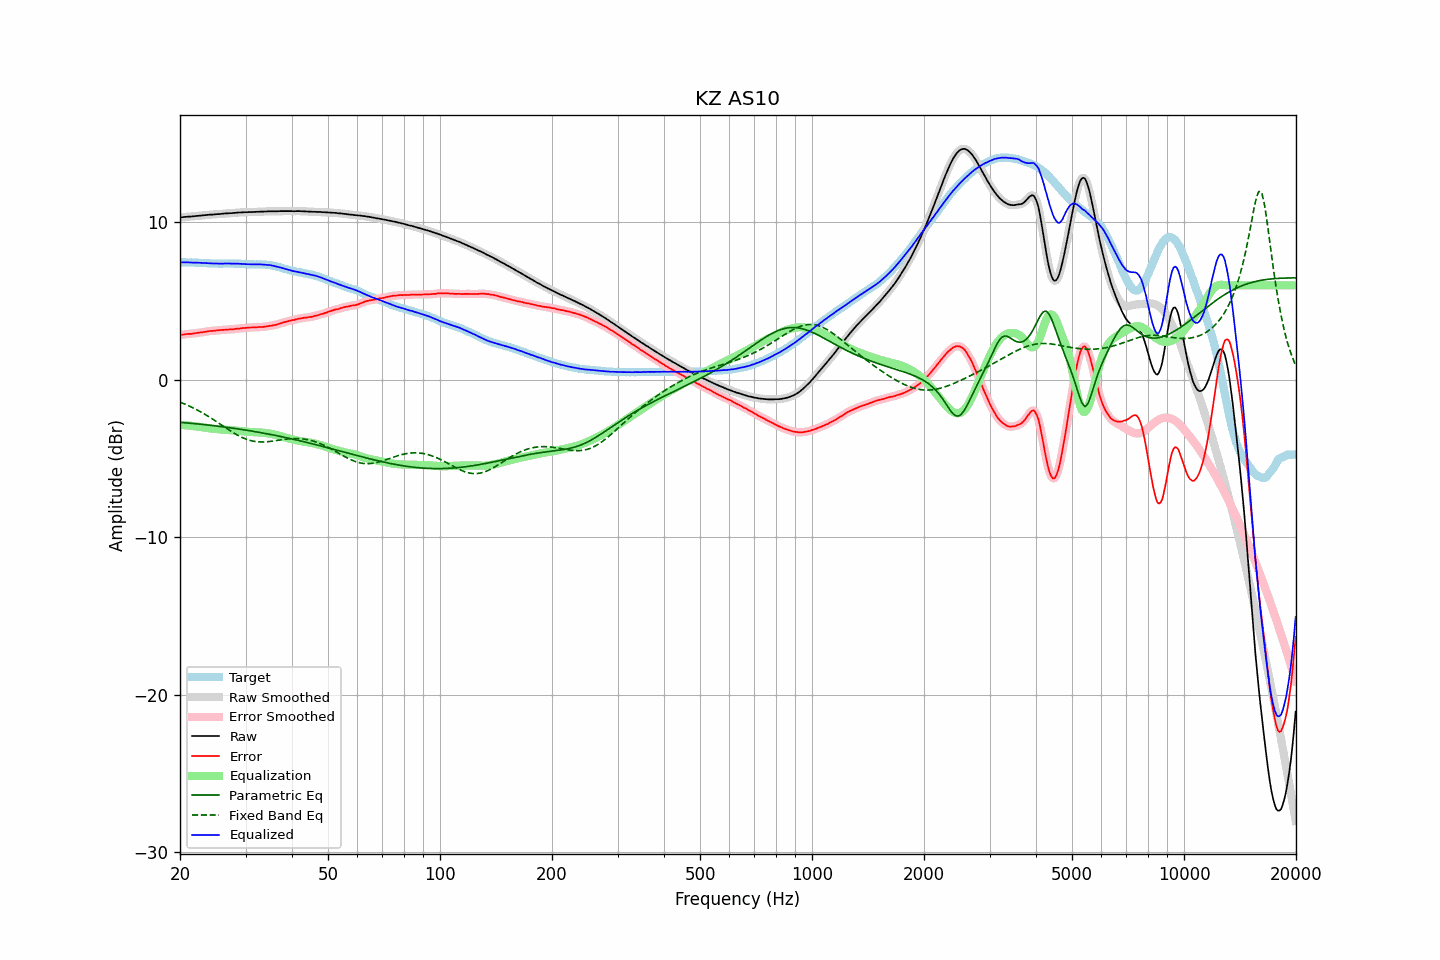

The data file committed next to this chart (first rows):
frequency, raw, error, smoothed, error_smoothed, equalization, parametric_eq, fixed_band_eq, equalized_raw, equalized_smoothed, target
20.00, 10.31, 2.85, 10.31, 2.85, -2.86, -2.70, -1.42, 7.46, 7.46, 7.46
20.20, 10.32, 2.86, 10.32, 2.86, -2.86, -2.71, -1.46, 7.46, 7.46, 7.46
20.40, 10.33, 2.87, 10.33, 2.88, -2.87, -2.72, -1.50, 7.46, 7.46, 7.46
20.61, 10.34, 2.88, 10.34, 2.89, -2.88, -2.73, -1.54, 7.46, 7.46, 7.46
20.81, 10.35, 2.90, 10.35, 2.90, -2.89, -2.74, -1.59, 7.46, 7.46, 7.45
21.02, 10.36, 2.91, 10.36, 2.91, -2.90, -2.75, -1.63, 7.46, 7.46, 7.45
21.23, 10.36, 2.91, 10.37, 2.92, -2.92, -2.76, -1.68, 7.45, 7.45, 7.45
21.44, 10.37, 2.91, 10.37, 2.92, -2.93, -2.77, -1.73, 7.45, 7.45, 7.46
21.66, 10.38, 2.93, 10.38, 2.93, -2.94, -2.78, -1.78, 7.44, 7.44, 7.45
21.87, 10.39, 2.95, 10.39, 2.95, -2.95, -2.79, -1.83, 7.44, 7.44, 7.45
22.09, 10.40, 2.97, 10.40, 2.96, -2.96, -2.80, -1.88, 7.44, 7.44, 7.44
22.31, 10.41, 2.98, 10.41, 2.98, -2.98, -2.81, -1.94, 7.44, 7.44, 7.44
22.54, 10.42, 3.00, 10.42, 2.99, -2.99, -2.82, -1.99, 7.43, 7.43, 7.43
22.76, 10.43, 3.01, 10.43, 3.01, -3.01, -2.83, -2.05, 7.43, 7.43, 7.43
22.99, 10.44, 3.02, 10.44, 3.02, -3.02, -2.84, -2.11, 7.42, 7.42, 7.43
23.22, 10.45, 3.04, 10.45, 3.03, -3.04, -2.85, -2.16, 7.41, 7.41, 7.41
23.45, 10.46, 3.05, 10.46, 3.05, -3.05, -2.86, -2.22, 7.41, 7.41, 7.41
23.69, 10.47, 3.07, 10.47, 3.07, -3.07, -2.87, -2.29, 7.41, 7.41, 7.40
23.92, 10.48, 3.09, 10.48, 3.09, -3.08, -2.88, -2.35, 7.40, 7.40, 7.39
24.16, 10.49, 3.10, 10.49, 3.10, -3.09, -2.89, -2.41, 7.40, 7.40, 7.39
24.40, 10.49, 3.10, 10.50, 3.11, -3.11, -2.91, -2.48, 7.39, 7.39, 7.39
24.65, 10.50, 3.11, 10.50, 3.11, -3.12, -2.92, -2.55, 7.39, 7.39, 7.39
24.89, 10.51, 3.12, 10.51, 3.12, -3.13, -2.93, -2.61, 7.39, 7.38, 7.39
25.14, 10.52, 3.13, 10.52, 3.13, -3.14, -2.94, -2.68, 7.39, 7.38, 7.39
25.39, 10.52, 3.14, 10.53, 3.15, -3.14, -2.95, -2.75, 7.38, 7.38, 7.38
25.65, 10.53, 3.16, 10.53, 3.16, -3.15, -2.97, -2.82, 7.38, 7.38, 7.38
25.91, 10.54, 3.17, 10.54, 3.16, -3.16, -2.98, -2.89, 7.38, 7.38, 7.38
26.16, 10.55, 3.17, 10.55, 3.17, -3.17, -2.99, -2.95, 7.38, 7.38, 7.39
26.43, 10.56, 3.18, 10.56, 3.18, -3.18, -3.01, -3.02, 7.39, 7.39, 7.38
26.69, 10.57, 3.19, 10.57, 3.19, -3.18, -3.02, -3.09, 7.39, 7.39, 7.38
26.96, 10.57, 3.19, 10.58, 3.19, -3.19, -3.03, -3.16, 7.38, 7.38, 7.38
27.23, 10.58, 3.20, 10.58, 3.20, -3.20, -3.05, -3.22, 7.38, 7.38, 7.38
27.50, 10.58, 3.20, 10.59, 3.20, -3.21, -3.06, -3.29, 7.38, 7.38, 7.38
27.77, 10.59, 3.20, 10.59, 3.21, -3.22, -3.08, -3.35, 7.38, 7.38, 7.39
28.05, 10.60, 3.22, 10.60, 3.22, -3.22, -3.09, -3.41, 7.38, 7.38, 7.38
28.33, 10.61, 3.24, 10.61, 3.24, -3.24, -3.11, -3.47, 7.38, 7.38, 7.38
28.62, 10.62, 3.26, 10.62, 3.25, -3.25, -3.12, -3.53, 7.38, 7.37, 7.37
28.90, 10.62, 3.25, 10.63, 3.26, -3.26, -3.14, -3.58, 7.37, 7.37, 7.37
29.19, 10.63, 3.27, 10.63, 3.27, -3.27, -3.15, -3.64, 7.36, 7.36, 7.36
29.48, 10.63, 3.28, 10.64, 3.28, -3.28, -3.17, -3.68, 7.35, 7.36, 7.35
29.78, 10.64, 3.29, 10.64, 3.29, -3.29, -3.18, -3.73, 7.35, 7.35, 7.35
30.08, 10.64, 3.29, 10.64, 3.30, -3.30, -3.20, -3.77, 7.34, 7.34, 7.35
30.38, 10.64, 3.31, 10.65, 3.31, -3.31, -3.22, -3.80, 7.34, 7.34, 7.34
30.68, 10.65, 3.32, 10.65, 3.31, -3.31, -3.23, -3.84, 7.34, 7.34, 7.33
30.99, 10.65, 3.32, 10.65, 3.32, -3.32, -3.25, -3.87, 7.33, 7.33, 7.33
31.30, 10.65, 3.32, 10.66, 3.33, -3.33, -3.27, -3.89, 7.33, 7.33, 7.33
31.61, 10.66, 3.33, 10.66, 3.33, -3.33, -3.28, -3.91, 7.33, 7.33, 7.33
31.93, 10.66, 3.34, 10.66, 3.34, -3.33, -3.30, -3.93, 7.33, 7.33, 7.33
32.24, 10.67, 3.34, 10.67, 3.34, -3.34, -3.32, -3.94, 7.33, 7.33, 7.33
32.57, 10.67, 3.35, 10.68, 3.35, -3.34, -3.34, -3.95, 7.33, 7.33, 7.32
32.89, 10.68, 3.35, 10.68, 3.35, -3.35, -3.35, -3.95, 7.33, 7.33, 7.33
33.22, 10.68, 3.35, 10.68, 3.36, -3.36, -3.37, -3.95, 7.32, 7.32, 7.33
33.55, 10.68, 3.36, 10.69, 3.36, -3.37, -3.39, -3.95, 7.32, 7.32, 7.33
33.89, 10.69, 3.38, 10.69, 3.38, -3.38, -3.41, -3.95, 7.31, 7.31, 7.31
34.23, 10.69, 3.39, 10.70, 3.39, -3.39, -3.43, -3.94, 7.30, 7.31, 7.30
34.57, 10.70, 3.41, 10.70, 3.41, -3.40, -3.45, -3.93, 7.30, 7.30, 7.30
34.92, 10.70, 3.43, 10.70, 3.42, -3.42, -3.47, -3.92, 7.28, 7.28, 7.27
35.27, 10.70, 3.43, 10.70, 3.44, -3.44, -3.49, -3.90, 7.26, 7.26, 7.27
35.62, 10.70, 3.46, 10.70, 3.46, -3.46, -3.51, -3.89, 7.24, 7.24, 7.24
35.97, 10.70, 3.48, 10.70, 3.48, -3.48, -3.53, -3.88, 7.22, 7.22, 7.22
... 635 more rows
